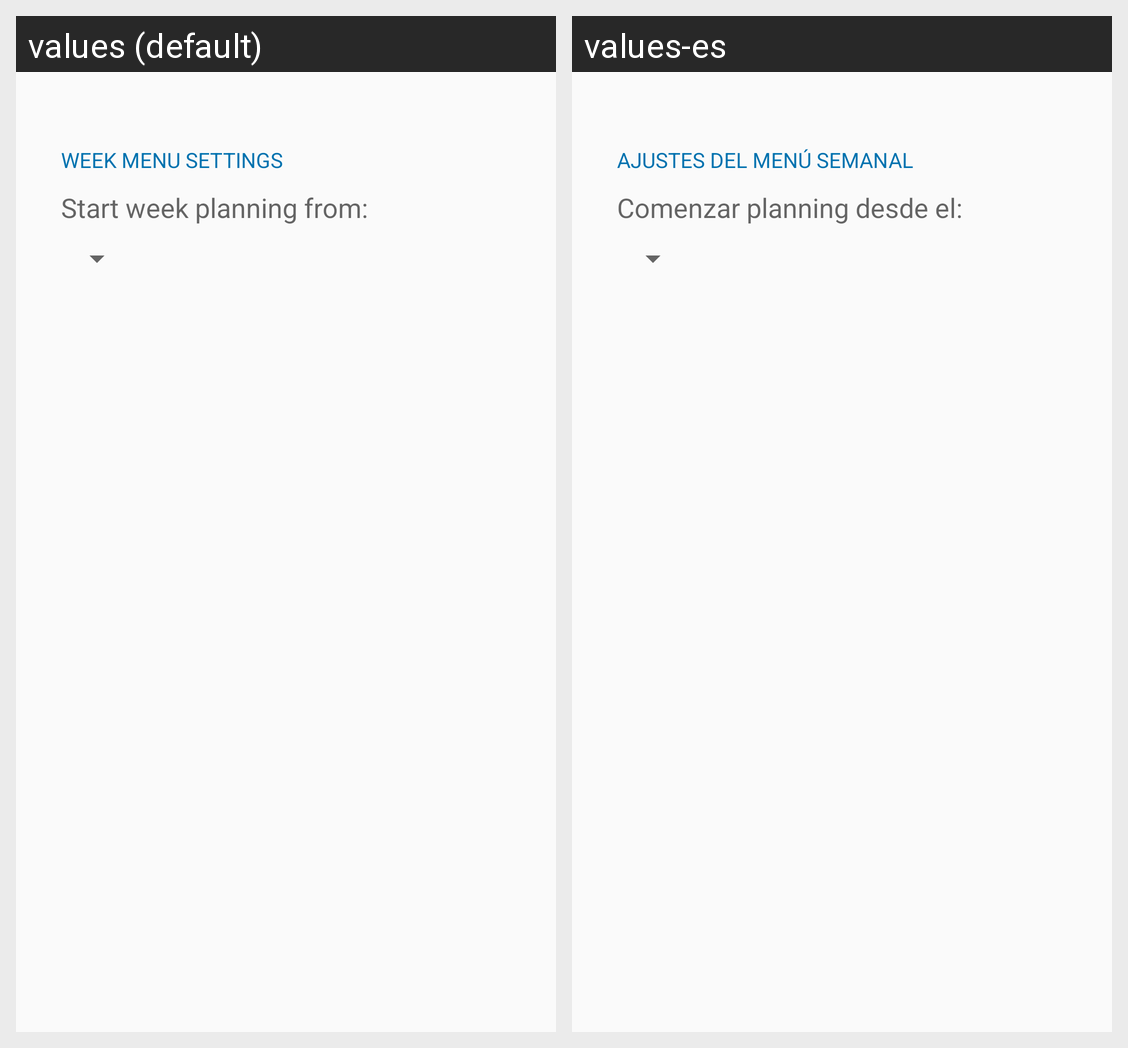

The same Android screen rendered under two of its app's locales, left to right. List the strings drawn on it with the default value and each locale's translation.
Android screen res/layout/fragment_settings.xml rendered under 2 locales, left to right: values (default), values-es. Device: Nexus 5 (rendered at 1080×1920; each locale shown at half size, 540×960, under a caption strip naming it); theme AppTheme.
Strings drawn on this screen, with the default value and each locale's value (text and hints the layout hard-codes, and strings that could not be matched under every locale, appear in the picture but are not listed):

settings_week_menu_header
  values: WEEK MENU SETTINGS
  values-es: AJUSTES DEL MENÚ SEMANAL

settings_week_start
  values: Start week planning from:
  values-es: Comenzar planning desde el:
